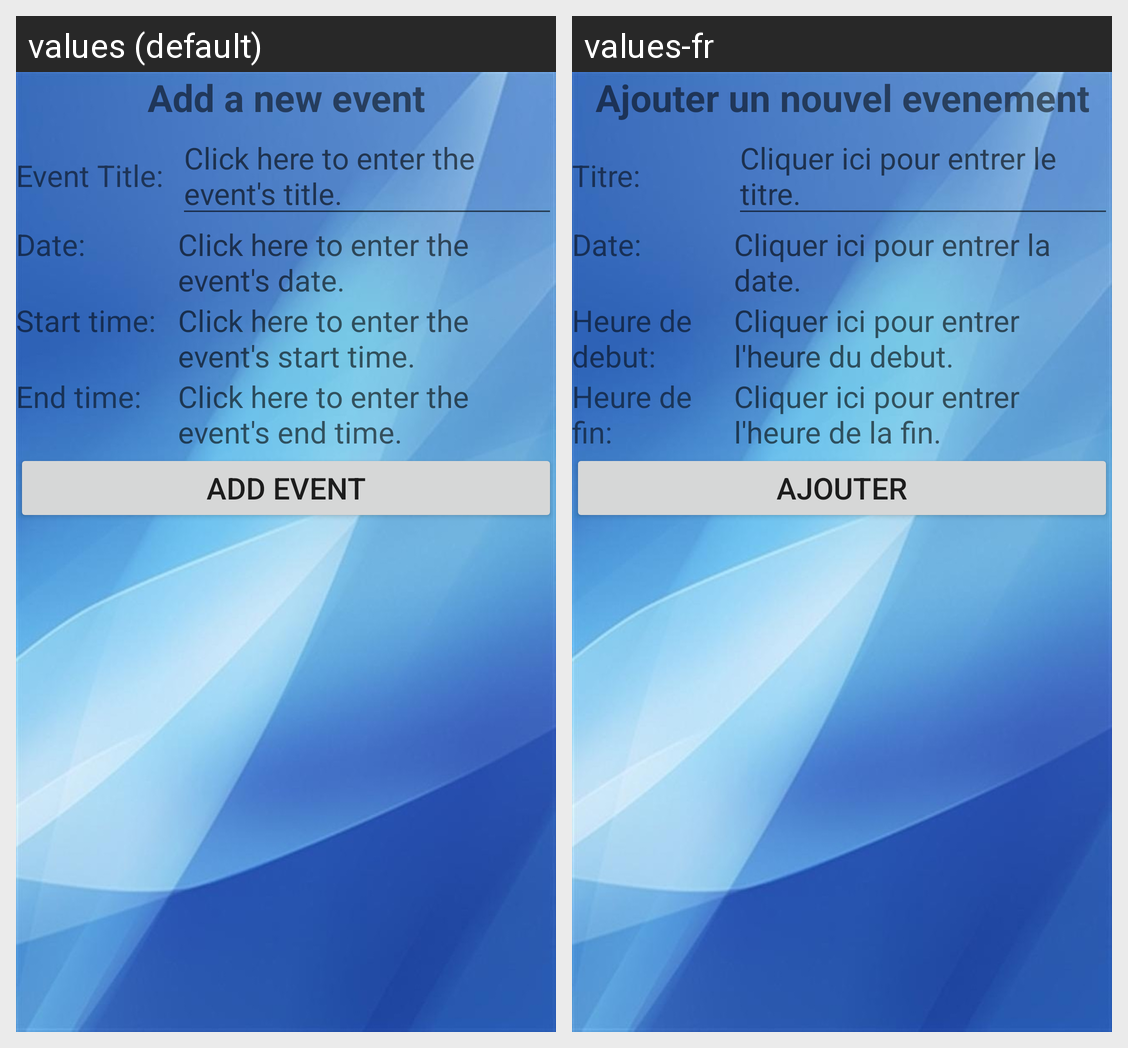

For this localized Android screen grid, give each drawn string resource with its value in every locale shown.
Android screen res/layout/activity_calendar.xml rendered under 2 locales, left to right: values (default), values-fr. Device: Nexus 5 (rendered at 1080×1920; each locale shown at half size, 540×960, under a caption strip naming it); theme weather.
Strings drawn on this screen, with the default value and each locale's value (text and hints the layout hard-codes, and strings that could not be matched under every locale, appear in the picture but are not listed):

eventActivityTitle
  values: Add a new event
  values-fr: Ajouter un nouvel evenement

eventTitleText
  values: Event Title:
  values-fr: Titre:

eventTitleHint
  values: Click here to enter the event's title.
  values-fr: Cliquer ici pour entrer le titre.

datePickerText
  values: Date:
  values-fr: Date:

datePickerHint
  values: Click here to enter the event's date.
  values-fr: Cliquer ici pour entrer la date.

startTimePickerText
  values: Start time:
  values-fr: Heure de debut:

startTimePickerHint
  values: Click here to enter the event's start time.
  values-fr: Cliquer ici pour entrer l'heure du debut.

endTimePickerText
  values: End time:
  values-fr: Heure de fin:

endTimePickerHint
  values: Click here to enter the event's end time.
  values-fr: Cliquer ici pour entrer l'heure de la fin.

addEventBtnText
  values: Add event
  values-fr: Ajouter
